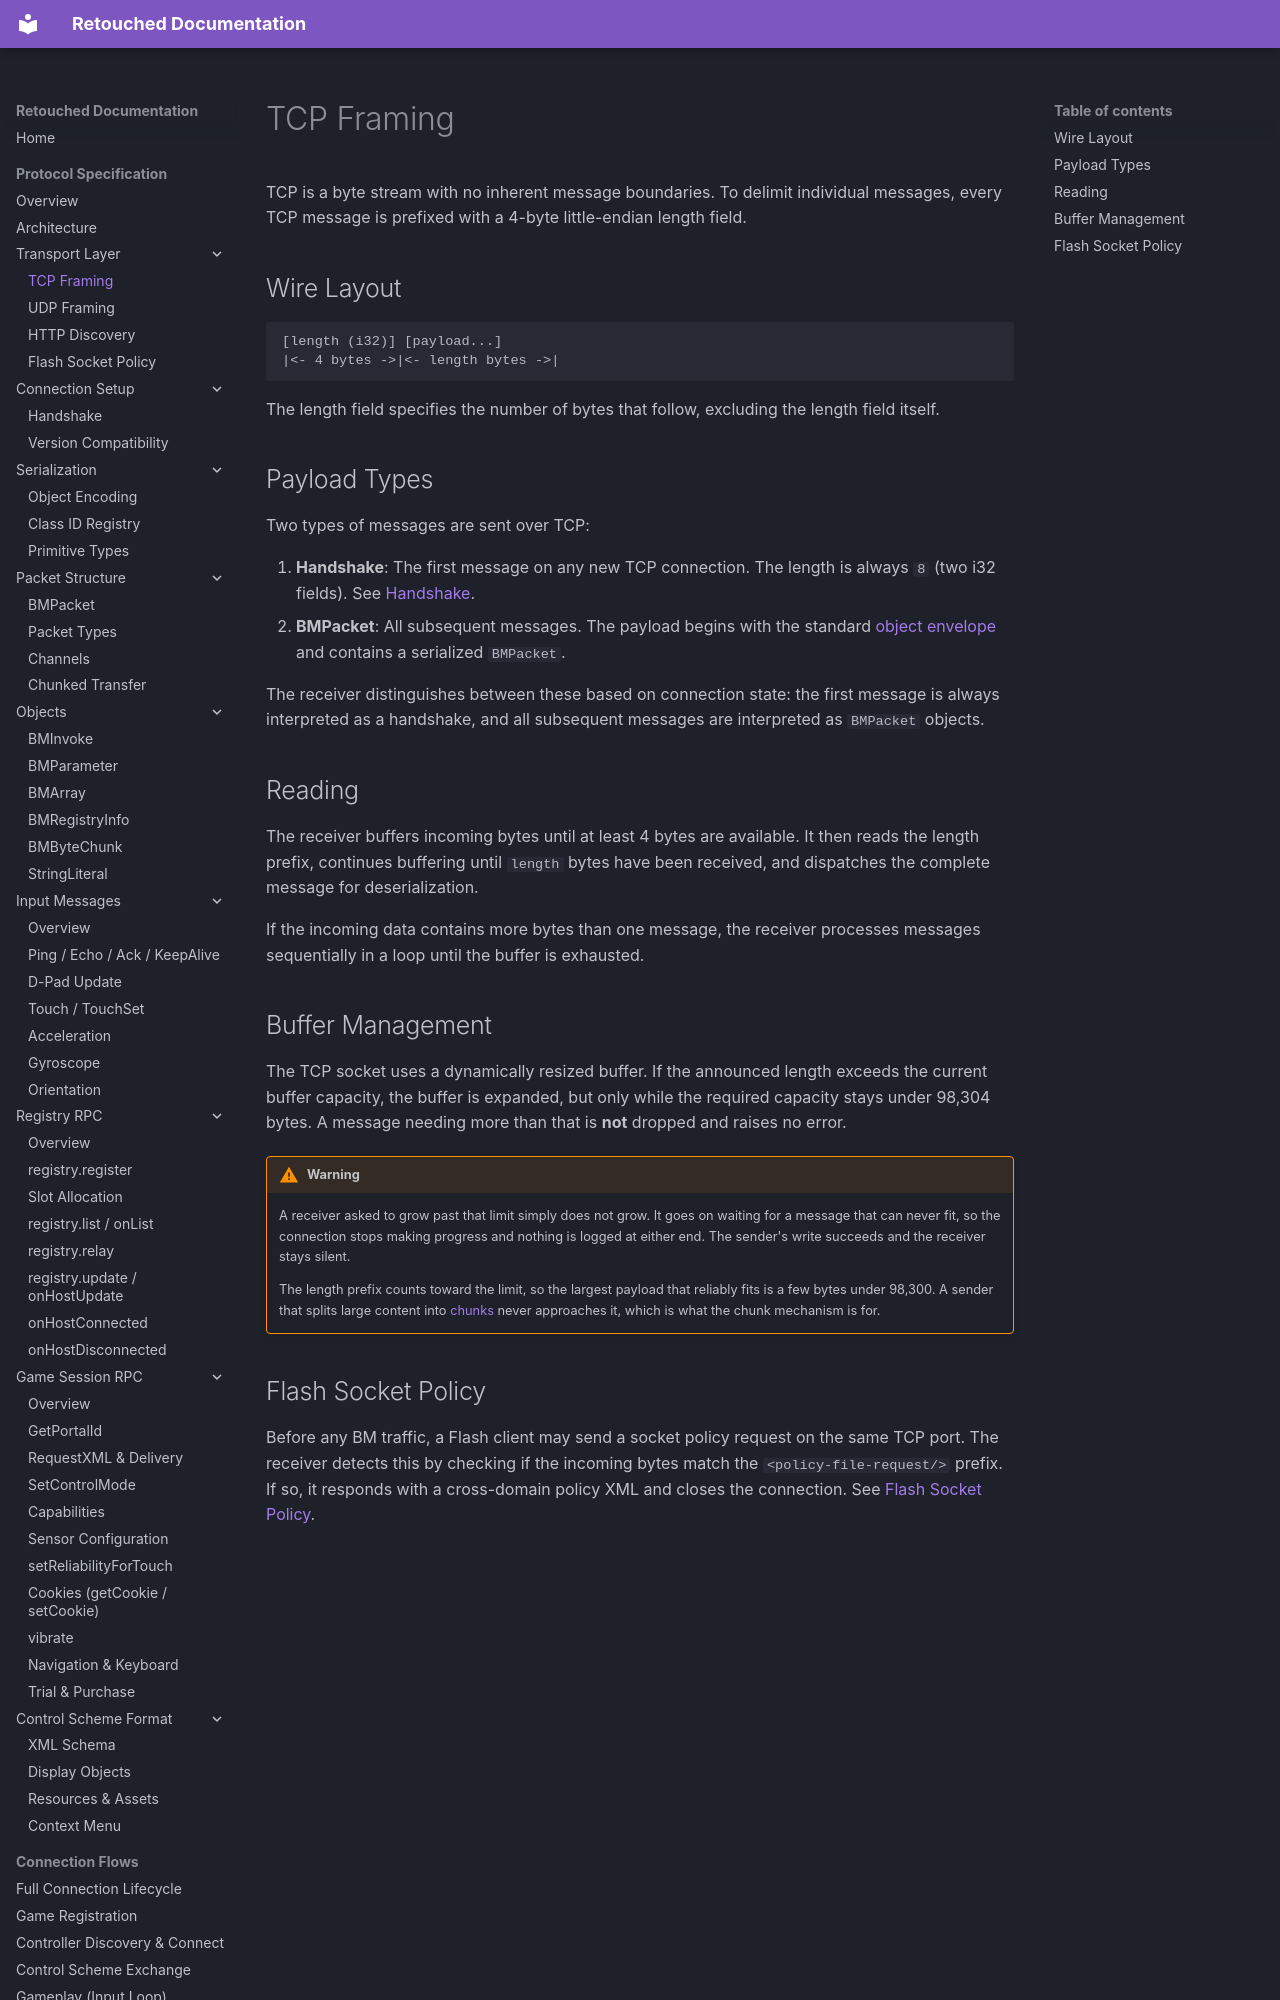

repository: Retouched-Project/retouched-project · page: protocol/transport/tcp-framing/index.html · generator: mkdocs

# TCP Framing

TCP is a byte stream with no inherent message boundaries. To delimit individual messages, every TCP message is prefixed with a 4-byte little-endian length field.

## Wire Layout

```
[length (i32)] [payload...]
|<- 4 bytes ->|<- length bytes ->|
```

The length field specifies the number of bytes that follow, excluding the length field itself.

## Payload Types

Two types of messages are sent over TCP:

1. **Handshake**: The first message on any new TCP connection. The length is always `8` (two i32 fields). See [Handshake](../connection/handshake.md).
2. **BMPacket**: All subsequent messages. The payload begins with the standard [object envelope](../serialization/object-encoding.md) and contains a serialized `BMPacket`.

The receiver distinguishes between these based on connection state: the first message is always interpreted as a handshake, and all subsequent messages are interpreted as `BMPacket` objects.

## Reading

The receiver buffers incoming bytes until at least 4 bytes are available. It then reads the length prefix, continues buffering until `length` bytes have been received, and dispatches the complete message for deserialization.

If the incoming data contains more bytes than one message, the receiver processes messages sequentially in a loop until the buffer is exhausted.

## Buffer Management

The TCP socket uses a dynamically resized buffer. If the announced length exceeds the current buffer capacity, the buffer is expanded, but only while the required capacity stays under 98,304 bytes. A message needing more than that is **not** dropped and raises no error.

!!! warning
    A receiver asked to grow past that limit simply does not grow. It goes on waiting for a message that can never fit, so the connection stops making progress and nothing is logged at either end. The sender's write succeeds and the receiver stays silent.

    The length prefix counts toward the limit, so the largest payload that reliably fits is a few bytes under 98,300. A sender that splits large content into [chunks](../packets/chunked-transfer.md) never approaches it, which is what the chunk mechanism is for.
